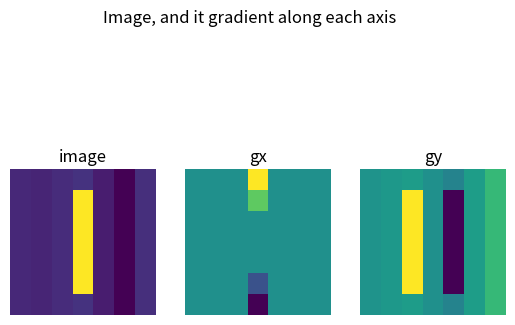

This chart was generated by the following Python code:
import numpy as np
import matplotlib.pyplot as plt

img = np.array([[21.0, 20.0, 22.0, 24.0, 18.0, 11.0, 23.0],
                [21.0, 20.0, 22.0, 99.0, 18.0, 11.0, 23.0],
                [21.0, 20.0, 22.0, 99.0, 18.0, 11.0, 23.0],
                [21.0, 20.0, 22.0, 99.0, 18.0, 11.0, 23.0],
                [21.0, 20.0, 22.0, 99.0, 18.0, 11.0, 23.0],
                [21.0, 20.0, 22.0, 99.0, 18.0, 11.0, 23.0],
                [21.0, 20.0, 22.0, 24.0, 18.0, 11.0, 23.0]])


# compute gradient of image
gx, gy = np.gradient(img)


# plotting
plt.close("all")
plt.figure()
plt.suptitle("Image, and it gradient along each axis")
ax = plt.subplot(131)
ax.axis("off")
ax.imshow(img)
ax.set_title("image")

ax = plt.subplot(132)
ax.axis("off")
ax.imshow(gx)
ax.set_title("gx")

ax = plt.subplot(133)
ax.axis("off")
ax.imshow(gy)
ax.set_title("gy")
plt.show()